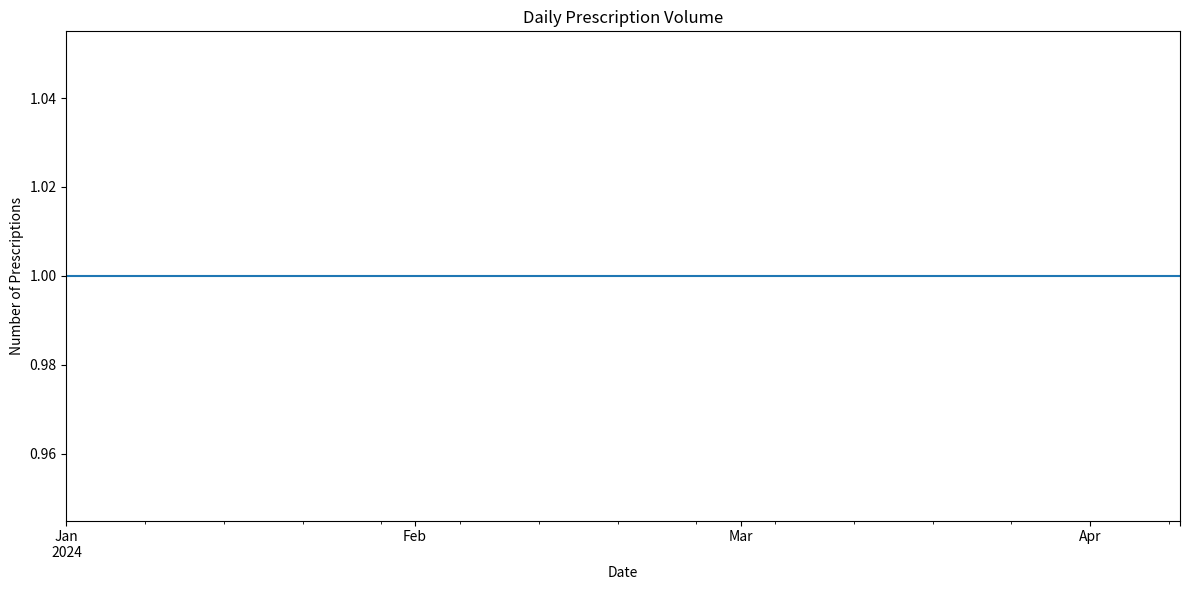

Here is the Python script that generated this plot:
import pandas as pd
import numpy as np
from datetime import datetime, timedelta
import matplotlib.pyplot as plt
import seaborn as sns
from typing import Dict, List, Tuple

def analyze_medication_transitions(df: pd.DataFrame) -> Dict:
    """
    Analyzes patient medication transitions and adherence patterns.
    
    Parameters:
    df: DataFrame with columns:
        - patient_id
        - medication_name
        - prescription_date
        - dosage
        - next_appointment
        - attendance_status
    
    Returns:
    Dictionary containing transition matrices and adherence metrics
    """
    # Sort data by patient and date
    df = df.sort_values(['patient_id', 'prescription_date'])
    
    # Calculate medication transitions
    df['prev_medication'] = df.groupby('patient_id')['medication_name'].shift(1)
    
    # Create transition matrix
    transition_matrix = pd.crosstab(
        df['prev_medication'], 
        df['medication_name'], 
        normalize='index'
    )
    
    # Calculate adherence metrics
    adherence_metrics = {
        'appointment_adherence': (
            df['attendance_status'].value_counts(normalize=True)
        ),
        'avg_days_between_visits': (
            df.groupby('patient_id')['prescription_date']
            .diff()
            .mean()
            .days
        )
    }
    
    # Identify common transition patterns
    transitions = df[df['prev_medication'].notna()].groupby(
        ['prev_medication', 'medication_name']
    ).size().reset_index(name='count')
    
    transitions = transitions.sort_values('count', ascending=False)
    
    return {
        'transition_matrix': transition_matrix,
        'adherence_metrics': adherence_metrics,
        'common_transitions': transitions.head(10)
    }

def calculate_risk_metrics(df: pd.DataFrame, 
                         high_risk_threshold: int = 90) -> pd.DataFrame:
    """
    Calculates patient risk metrics based on prescription patterns.
    
    Parameters:
    df: DataFrame with patient prescription data
    high_risk_threshold: Days threshold for high-risk designation
    
    Returns:
    DataFrame with risk metrics per patient
    """
    # Calculate days between prescriptions
    df = df.sort_values(['patient_id', 'prescription_date'])
    df['days_between_prescriptions'] = df.groupby('patient_id')['prescription_date'].diff().dt.days
    
    # Calculate risk metrics per patient
    risk_metrics = df.groupby('patient_id').agg({
        'days_between_prescriptions': ['mean', 'std', 'max'],
        'dosage': ['mean', 'max', lambda x: x.diff().abs().mean()],
        'attendance_status': lambda x: (x == 'Missed').mean()
    }).reset_index()
    
    # Flatten column names
    risk_metrics.columns = [
        'patient_id', 'avg_days_between_rx', 'std_days_between_rx', 
        'max_days_between_rx', 'avg_dosage', 'max_dosage', 
        'avg_dosage_change', 'missed_appointment_rate'
    ]
    
    # Calculate risk score (example method - should be calibrated to clinic needs)
    risk_metrics['risk_score'] = (
        (risk_metrics['max_days_between_rx'] > high_risk_threshold).astype(int) * 3 +
        (risk_metrics['missed_appointment_rate'] > 0.2).astype(int) * 2 +
        (risk_metrics['avg_dosage_change'] > risk_metrics['avg_dosage_change'].median()).astype(int)
    )
    
    return risk_metrics

def generate_summary_report(df: pd.DataFrame, 
                          start_date: datetime,
                          end_date: datetime) -> Dict:
    """
    Generates a comprehensive summary report for the specified date range.
    
    Parameters:
    df: DataFrame with patient prescription data
    start_date: Start date for the report period
    end_date: End date for the report period
    
    Returns:
    Dictionary containing summary metrics and analyses
    """
    # Filter data for date range
    mask = (df['prescription_date'] >= start_date) & (df['prescription_date'] <= end_date)
    period_data = df[mask].copy()
    
    # Calculate basic metrics
    total_patients = period_data['patient_id'].nunique()
    total_prescriptions = len(period_data)
    
    # Medication distribution
    med_distribution = period_data['medication_name'].value_counts()
    
    # Average dosage by medication
    avg_dosage = period_data.groupby('medication_name')['dosage'].agg([
        'mean', 'median', 'std'
    ])
    
    # Calculate patient retention
    retention_data = period_data.groupby('patient_id').agg({
        'prescription_date': ['min', 'max']
    })
    retention_data.columns = ['first_visit', 'last_visit']
    retention_data['days_retained'] = (
        retention_data['last_visit'] - retention_data['first_visit']
    ).dt.days
    
    return {
        'period_summary': {
            'start_date': start_date,
            'end_date': end_date,
            'total_patients': total_patients,
            'total_prescriptions': total_prescriptions,
            'avg_prescriptions_per_patient': total_prescriptions / total_patients
        },
        'medication_distribution': med_distribution,
        'dosage_statistics': avg_dosage,
        'retention_metrics': {
            'avg_retention_days': retention_data['days_retained'].mean(),
            'retention_distribution': retention_data['days_retained'].describe()
        }
    }

def plot_trends(df: pd.DataFrame, metric: str = 'prescriptions') -> plt.Figure:
    """
    Creates visualization of trends over time.
    
    Parameters:
    df: DataFrame with patient prescription data
    metric: Type of trend to plot ('prescriptions' or 'dosage')
    
    Returns:
    Matplotlib figure object
    """
    fig, ax = plt.subplots(figsize=(12, 6))
    
    if metric == 'prescriptions':
        # Plot prescription counts over time
        daily_rx = df.groupby('prescription_date').size()
        daily_rx.plot(ax=ax, title='Daily Prescription Volume')
        ax.set_ylabel('Number of Prescriptions')
        
    elif metric == 'dosage':
        # Plot average dosage trends by medication
        dosage_trends = df.pivot_table(
            index='prescription_date',
            columns='medication_name',
            values='dosage',
            aggfunc='mean'
        )
        dosage_trends.plot(ax=ax, title='Average Dosage Trends by Medication')
        ax.set_ylabel('Average Dosage')
    
    ax.set_xlabel('Date')
    plt.tight_layout()
    
    return fig

# Example usage:
if __name__ == "__main__":
    # Create sample data
    sample_data = pd.DataFrame({
        'patient_id': range(100),
        'medication_name': np.random.choice(
            ['Methadone', 'Buprenorphine', 'Naltrexone'], 
            100
        ),
        'prescription_date': pd.date_range(
            start='2024-01-01', 
            periods=100, 
            freq='D'
        ),
        'dosage': np.random.normal(50, 10, 100),
        'next_appointment': pd.date_range(
            start='2024-02-01', 
            periods=100, 
            freq='D'
        ),
        'attendance_status': np.random.choice(
            ['Attended', 'Missed'], 
            100, 
            p=[0.8, 0.2]
        )
    })
    
    # Run analyses
    transitions = analyze_medication_transitions(sample_data)
    risks = calculate_risk_metrics(sample_data)
    summary = generate_summary_report(
        sample_data, 
        datetime(2024, 1, 1), 
        datetime(2024, 3, 1)
    )
    trend_plot = plot_trends(sample_data, 'prescriptions')
